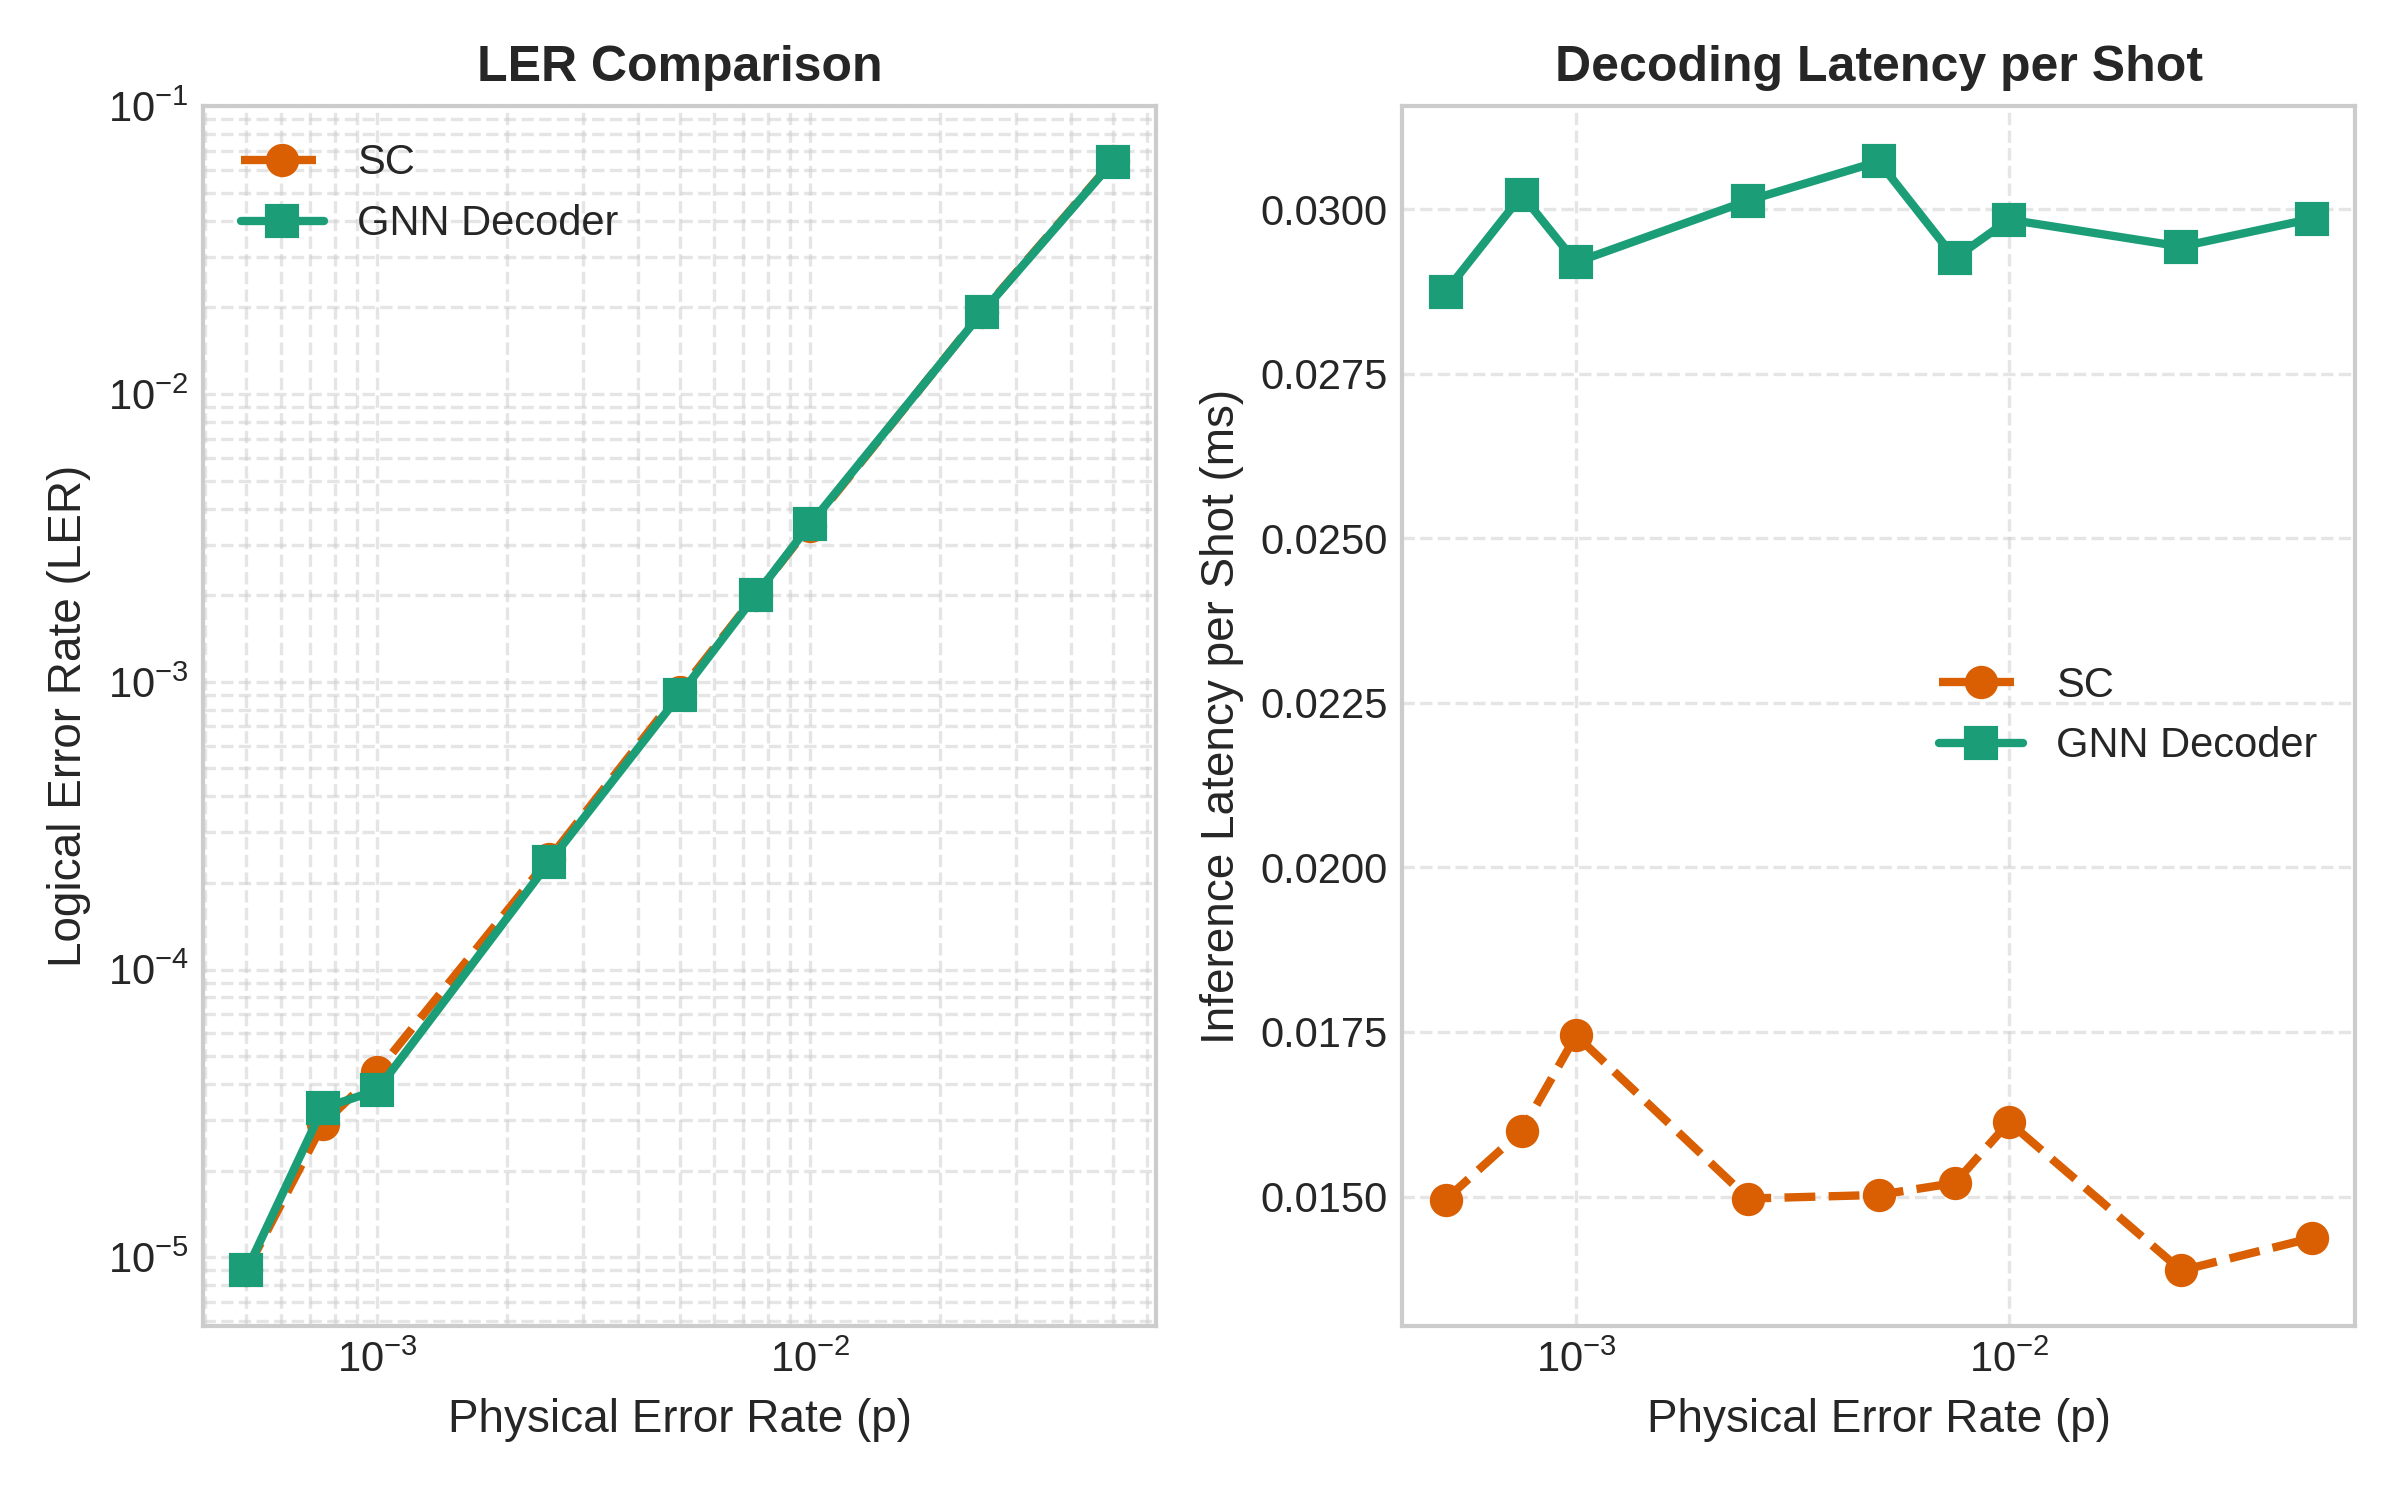

The table this chart was drawn from, first rows:
p_error, max_samples, accepted_shots, acceptance_rate, traditional_LER, gnn_LER, traditional_fidelity, gnn_fidelity, gnn_precision, gnn_recall, gnn_f1_score, gnn_loss, traditional_time_sec, gnn_time_sec, traditional_ms_per_shot, gnn_ms_per_shot
0.0005, 1000000, 1000000, 1.0, 9.000000000036756e-06, 9.000000000036756e-06, 1, 1, 1, 1, 1, 1.8496497791373257e-05, 14.95, 28.75, 0.01495, 0.02875
0.00075, 1000000, 1000000, 1.0, 2.8999999999945736e-05, 3.2999999999949736e-05, 1, 1, 1, 1, 1, 6.378911477592192e-05, 16, 30.21, 0.016, 0.03021
0.001, 1000000, 1000000, 1.0, 4.4000000000044004e-05, 3.799999999998249e-05, 1, 1, 1, 1, 1, 7.720439462623471e-05, 17.45, 29.19, 0.01745, 0.02919
0.0025, 1000000, 1000000, 1.0, 0.000243, 0.000236, 0.9998, 0.9998, 0.9998, 0.9998, 0.9998, 0.0004421, 14.97, 30.13, 0.01497, 0.03013
0.005, 1000000, 1000000, 1.0, 0.000922, 0.000898, 0.9991, 0.9991, 0.9991, 0.9991, 0.9991, 0.001557, 15.02, 30.73, 0.01502, 0.03073
0.0075, 1000000, 1000000, 1.0, 0.002005, 0.002, 0.998, 0.998, 0.9984, 0.9976, 0.998, 0.00351, 15.21, 29.25, 0.01521, 0.02925
0.01, 1000000, 1000000, 1.0, 0.003485, 0.003522, 0.9965, 0.9965, 0.9972, 0.9958, 0.9965, 0.006296, 16.13, 29.84, 0.01613, 0.02984
0.025, 1000000, 1000000, 1.0, 0.01933, 0.01924, 0.9807, 0.9808, 0.9758, 0.986, 0.9809, 0.03761, 13.88, 29.43, 0.01388, 0.02943
0.05, 1000000, 1000000, 1.0, 0.06432, 0.06398, 0.9357, 0.936, 0.9419, 0.9293, 0.9356, 0.1327, 14.37, 29.86, 0.01437, 0.02986
